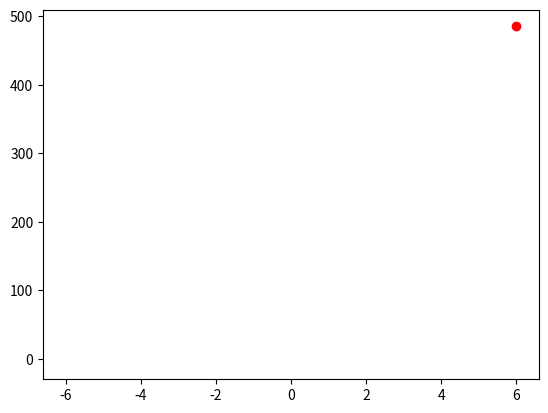

This chart was generated by the following Python code:
import numpy as np
import matplotlib.pyplot as plt
from matplotlib.animation import ArtistAnimation
fig=plt.figure()
x = np.linspace(-6,6,100)
a=10
b=20
c=5
y = a*x**2+b*x+c
anim_list = []
for i in range(0,100,1):
    anime, = plt.plot(x[i], y[i],"o", color="r")
    anim_list.append([anime])
ani = ArtistAnimation(fig, anim_list, interval=50)
ani.save("ani.gif")